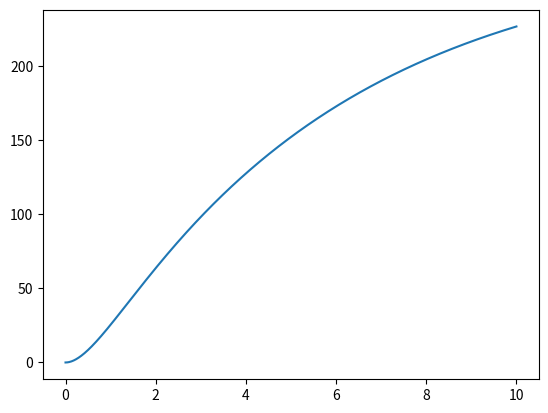

Write Python code to recreate this figure.
import numpy as np
from scipy.signal import StateSpace, lsim
import matplotlib.pyplot as plt

# Motor characteristics
MomentOfInertia = 0.0000487216 #kg*m^2
ViscusFrictionConstant = 2.981147e-06 #N*m*s
emfConstant = 0.002272 #V/rad/sec
TorqueConstant = emfConstant #N*m*amp
electricResistance = 1.0 #Ohm
electricInductance = 0.5 #H

J = MomentOfInertia
b = ViscusFrictionConstant
Ke = emfConstant
Kt = TorqueConstant
R = electricResistance
L = electricInductance

# Defining the SS system
A = np.array([[-b/J,Kt/J],[-Kt/L,-R/L]])
B = np.array([[0],[1/L]])
C = np.array([[1,0]])
D = np.array([[0]])

sys = StateSpace(A,B,C,D)

# Simulating the system
t = np.linspace(0,10,1000)
u = np.ones(t.shape)
x0 = np.array([0,0])

_,yout,xout = lsim(sys,u,t,x0)

# Plot the system
plt.plot(t,yout)
plt.show()
